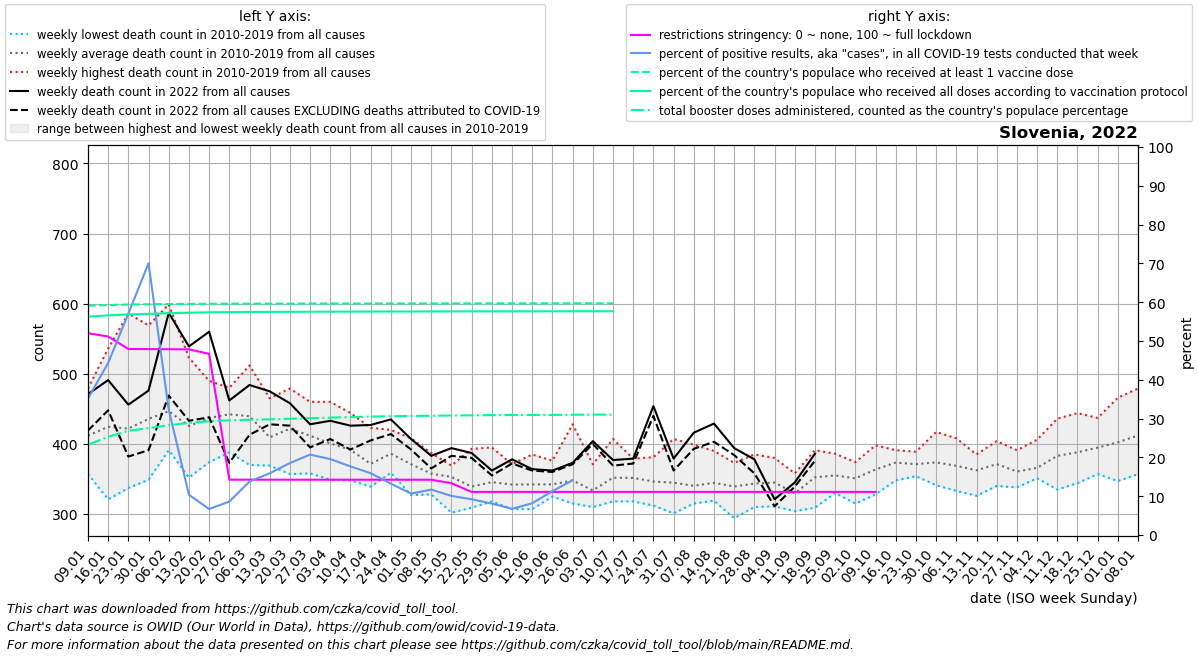

Source data for this figure (header and first rows):
date, location, time_unit, time, deaths_2010_all_ages, deaths_2011_all_ages, deaths_2012_all_ages, deaths_2013_all_ages, deaths_2014_all_ages, deaths_2015_all_ages, deaths_2016_all_ages, deaths_2017_all_ages, deaths_2018_all_ages, deaths_2019_all_ages, deaths_2020_all_ages, deaths_2021_all_ages, deaths_2022_all_ages, new_deaths, new_cases_smoothed, new_tests_smoothed, positive_test_percent, stringency_index, people_vaccinated, people_fully_vaccinated
2022-01-09, Slovenia, weekly, 1, 364.0, 384.0, 357.0, 402.0, 402.0, 408.0, 451.0, 479.0, 401.0, 469.0, 420.0, 606.0, 471.0, 52.0, 17048, 48106, 35.14, 52, 1252727, 1192796
2022-01-16, Slovenia, weekly, 2, 321.0, 433.0, 401.0, 410.0, 398.0, 407.0, 439.0, 536.0, 411.0, 488.0, 426.0, 624.0, 491.0, 43.0, 33902, 75903, 44.34, 51.15, 1256164, 1199738
2022-01-23, Slovenia, weekly, 3, 337.0, 409.0, 358.0, 426.0, 360.0, 453.0, 411.0, 586.0, 398.0, 481.0, 430.0, 591.0, 456.0, 74.0, 56525, 98670, 57.03, 47.95, 1258935, 1205017
2022-01-30, Slovenia, weekly, 4, 376.0, 409.0, 407.0, 438.0, 349.0, 449.0, 457.0, 569.0, 425.0, 477.0, 455.0, 530.0, 476.0, 85.0, 87560, 124706, 70.03, 47.91, 1260440, 1208221
2022-02-06, Slovenia, weekly, 5, 395.0, 395.0, 391.0, 446.0, 403.0, 432.0, 434.0, 599.0, 457.0, 515.0, 476.0, 526.0, 587.0, 118.0, 99829, 406284, 32.34, 47.87, 1261595, 1211748
2022-02-13, Slovenia, weekly, 6, 352.0, 374.0, 439.0, 406.0, 390.0, 420.0, 426.0, 523.0, 419.0, 507.0, 449.0, 435.0, 539.0, 106.0, 69297, 663736, 10.38, 47.84, 1262501, 1214558
2022-02-20, Slovenia, weekly, 7, 374.0, 411.0, 459.0, 428.0, 388.0, 459.0, 421.0, 466.0, 490.0, 474.0, 502.0, 428.0, 560.0, 122.0, 40581, 601409, 6.707, 46.69, 1263296, 1216666
2022-02-27, Slovenia, weekly, 8, 444.0, 388.0, 454.0, 450.0, 419.0, 446.0, 406.0, 459.0, 476.0, 480.0, 441.0, 470.0, 462.0, 89.0, 19894, 267614, 8.613, 14.26, 1263690, 1217714
2022-03-06, Slovenia, weekly, 9, 370.0, 372.0, 443.0, 462.0, 451.0, 449.0, 427.0, 439.0, 512.0, 471.0, 431.0, 442.0, 484.0, 71.0, 12055, 87576, 13.78, 14.26, 1263920, 1218340
2022-03-13, Slovenia, weekly, 10, 373.0, 405.0, 443.0, 430.0, 397.0, 384.0, 416.0, 369.0, 465.0, 411.0, 425.0, 444.0, 475.0, 47.0, 13148, 82596, 15.91, 14.26, 1264098, 1218930
2022-03-20, Slovenia, weekly, 11, 357.0, 378.0, 459.0, 424.0, 403.0, 453.0, 411.0, 397.0, 479.0, 457.0, 437.0, 444.0, 458.0, 32.0, 16857, 90689, 18.55, 14.26, 1264282, 1219357
2022-03-27, Slovenia, weekly, 12, 358.0, 377.0, 460.0, 405.0, 424.0, 417.0, 388.0, 418.0, 443.0, 426.0, 443.0, 424.0, 428.0, 33.0, 20066, 96813, 20.73, 14.26, 1264468, 1219722
2022-04-03, Slovenia, weekly, 13, 349.0, 360.0, 424.0, 380.0, 369.0, 460.0, 441.0, 413.0, 431.0, 381.0, 390.0, 442.0, 433.0, 26.0, 18439, 94156, 19.57, 14.25, 1264631, 1220029
2022-04-10, Slovenia, weekly, 14, 354.0, 348.0, 391.0, 407.0, 408.0, 444.0, 373.0, 357.0, 421.0, 412.0, 383.0, 406.0, 426.0, 34.0, 14930, 84353, 17.68, 14.25, 1264770, 1220349
2022-04-17, Slovenia, weekly, 15, 385.0, 343.0, 369.0, 401.0, 374.0, 423.0, 339.0, 348.0, 390.0, 344.0, 424.0, 421.0, 427.0, 22.0, 11444, 71661, 15.93, 14.25, 1264918, 1220673
2022-04-24, Slovenia, weekly, 16, 359.0, 373.0, 365.0, 404.0, 364.0, 420.0, 399.0, 385.0, 390.0, 402.0, 433.0, 458.0, 435.0, 21.0, 7749, 58803, 13.23, 14.25, 1265028, 1220904
2022-05-01, Slovenia, weekly, 17, 408.0, 362.0, 346.0, 369.0, 327.0, 388.0, 351.0, 371.0, 400.0, 388.0, 392.0, 383.0, 407.0, 15.0, 6676, 62451, 10.68, 14.25, 1265112, 1221060
2022-05-08, Slovenia, weekly, 18, 348.0, 370.0, 379.0, 328.0, 330.0, 387.0, 367.0, 355.0, 345.0, 367.0, 356.0, 390.0, 383.0, 18.0, 5513, 47039, 11.72, 14.25, 1265197, 1221226
2022-05-15, Slovenia, weekly, 19, 348.0, 353.0, 369.0, 354.0, 302.0, 362.0, 358.0, 358.0, 367.0, 358.0, 381.0, 401.0, 394.0, 11.0, 4566, 45165, 10.07, 13.35, 1265322, 1221396
2022-05-22, Slovenia, weekly, 20, 346.0, 317.0, 309.0, 324.0, 321.0, 327.0, 346.0, 360.0, 348.0, 393.0, 354.0, 408.0, 387.0, 7.0, 3251, 35177, 9.217, 11.11, 1265419, 1221535
2022-05-29, Slovenia, weekly, 21, 329.0, 328.0, 334.0, 338.0, 358.0, 318.0, 355.0, 347.0, 353.0, 395.0, 405.0, 390.0, 362.0, 7.0, 2420, 29847, 8.098, 11.11, 1265492, 1221656
2022-06-05, Slovenia, weekly, 22, 362.0, 353.0, 307.0, 310.0, 340.0, 333.0, 334.0, 371.0, 366.0, 344.0, 330.0, 414.0, 378.0, 6.0, 1761, 26039, 6.767, 11.11, 1265569, 1221766
2022-06-12, Slovenia, weekly, 23, 385.0, 308.0, 307.0, 344.0, 346.0, 364.0, 347.0, 348.0, 360.0, 313.0, 345.0, 389.0, 364.0, 2.0, 1745, 21332, 8.183, 11.11, 1265636, 1221867
2022-06-19, Slovenia, weekly, 24, 331.0, 334.0, 333.0, 351.0, 376.0, 325.0, 348.0, 342.0, 338.0, 345.0, 377.0, 396.0, 362.0, 2.0, 2379, 21048, 11.3, 11.11, 1265688, 1221967
2022-06-26, Slovenia, weekly, 25, 315.0, 320.0, 373.0, 428.0, 315.0, 323.0, 335.0, 348.0, 354.0, 367.0, 374.0, 381.0, 373.0, 2.0, 3485, 9402, 14.13, 11.11, 1265740, 1222089
2022-07-03, Slovenia, weekly, 26, 371.0, 338.0, 337.0, 352.0, 313.0, 310.0, 334.0, 334.0, 317.0, 331.0, 408.0, 383.0, 404.0, 4.0, 5046, , , 11.11, 1265782, 1222181
2022-07-10, Slovenia, weekly, 27, 351.0, 318.0, 407.0, 325.0, 346.0, 384.0, 347.0, 369.0, 322.0, 349.0, 371.0, 342.0, 377.0, 8.0, 7882, , , 11.11, 1265799, 1222217
2022-07-17, Slovenia, weekly, 28, 379.0, 351.0, 335.0, 364.0, 366.0, 377.0, 370.0, 328.0, 318.0, 327.0, 328.0, 339.0, 379.0, 7.0, 9795, , , 11.11, , 
2022-07-24, Slovenia, weekly, 29, 340.0, 338.0, 324.0, 333.0, 357.0, 381.0, 312.0, 354.0, 374.0, 351.0, 352.0, 332.0, 454.0, 14.0, 11069, , , 11.11, , 
2022-07-31, Slovenia, weekly, 30, 314.0, 301.0, 314.0, 346.0, 338.0, 393.0, 342.0, 328.0, 364.0, 407.0, 369.0, 375.0, 379.0, 17.0, 11630, , , 11.11, , 
2022-08-07, Slovenia, weekly, 31, 323.0, 335.0, 315.0, 345.0, 323.0, 332.0, 319.0, 347.0, 399.0, 364.0, 393.0, 330.0, 416.0, 23.0, 10875, , , 11.11, , 
2022-08-14, Slovenia, weekly, 32, 335.0, 319.0, 350.0, 358.0, 335.0, 333.0, 326.0, 319.0, 390.0, 380.0, 370.0, 353.0, 429.0, 26.0, 10072, , , 11.11, , 
2022-08-21, Slovenia, weekly, 33, 294.0, 373.0, 316.0, 315.0, 331.0, 373.0, 355.0, 354.0, 337.0, 345.0, 392.0, 327.0, 394.0, 10.0, 8882, , , 11.11, , 
2022-08-28, Slovenia, weekly, 34, 312.0, 362.0, 318.0, 336.0, 310.0, 337.0, 343.0, 350.0, 381.0, 385.0, 353.0, 334.0, 378.0, 20.0, 9966, , , 11.11, , 
2022-09-04, Slovenia, weekly, 35, 328.0, 343.0, 334.0, 311.0, 338.0, 337.0, 373.0, 380.0, 365.0, 340.0, 341.0, 400.0, 321.0, 10.0, 9463, , , 11.11, , 
2022-09-11, Slovenia, weekly, 36, 344.0, 332.0, 317.0, 319.0, 304.0, 315.0, 332.0, 339.0, 358.0, 333.0, 370.0, 418.0, 345.0, 6.0, 10083, , , 11.11, , 
2022-09-18, Slovenia, weekly, 37, 349.0, 352.0, 327.0, 346.0, 359.0, 309.0, 363.0, 340.0, 391.0, 388.0, 393.0, 405.0, 386.0, 10.0, 13299, , , 11.11, , 
2022-09-25, Slovenia, weekly, 38, 386.0, 330.0, 342.0, 351.0, 335.0, 360.0, 358.0, 364.0, 382.0, 342.0, 421.0, 423.0, , 9.0, 14176, , , 11.11, , 
2022-10-02, Slovenia, weekly, 39, 351.0, 315.0, 357.0, 371.0, 363.0, 315.0, 355.0, 374.0, 342.0, 366.0, 354.0, 432.0, , 14.0, 15028, , , 11.11, , 
2022-10-09, Slovenia, weekly, 40, 328.0, 353.0, 362.0, 332.0, 383.0, 341.0, 369.0, 398.0, 390.0, 379.0, 412.0, 412.0, , 10.0, 15947, , , 11.11, , 
2022-10-16, Slovenia, weekly, 41, 362.0, 348.0, 382.0, 369.0, 363.0, 391.0, 390.0, 370.0, 371.0, 387.0, 415.0, 453.0, , 16.0, 14404, , , , , 
2022-10-23, Slovenia, weekly, 42, 389.0, 375.0, 355.0, 366.0, 368.0, 354.0, 375.0, 376.0, 371.0, 383.0, 441.0, 471.0, , 20.0, 11179, , , , , 
2022-10-30, Slovenia, weekly, 43, 384.0, 348.0, 376.0, 341.0, 374.0, 382.0, 395.0, 350.0, 417.0, 369.0, 514.0, 467.0, , 13.0, 7400, , , , , 
2022-11-06, Slovenia, weekly, 44, 355.0, 381.0, 373.0, 345.0, 374.0, 408.0, 341.0, 385.0, 393.0, 333.0, 595.0, 546.0, , , , , , , , 
2022-11-13, Slovenia, weekly, 45, 333.0, 361.0, 375.0, 326.0, 362.0, 379.0, 374.0, 380.0, 348.0, 385.0, 624.0, 585.0, , , , , , , , 
2022-11-20, Slovenia, weekly, 46, 341.0, 356.0, 362.0, 340.0, 367.0, 376.0, 381.0, 393.0, 392.0, 404.0, 739.0, 587.0, , , , , , , , 
2022-11-27, Slovenia, weekly, 47, 361.0, 367.0, 341.0, 338.0, 338.0, 358.0, 366.0, 391.0, 384.0, 362.0, 731.0, 542.0, , , , , , , , 
2022-12-04, Slovenia, weekly, 48, 369.0, 354.0, 351.0, 366.0, 356.0, 378.0, 357.0, 362.0, 406.0, 359.0, 792.0, 589.0, , , , , , , , 
2022-12-11, Slovenia, weekly, 49, 335.0, 380.0, 364.0, 357.0, 387.0, 370.0, 394.0, 399.0, 407.0, 436.0, 801.0, 528.0, , , , , , , , 
2022-12-18, Slovenia, weekly, 50, 406.0, 358.0, 364.0, 373.0, 344.0, 433.0, 347.0, 390.0, 422.0, 444.0, 784.0, 500.0, , , , , , , , 
2022-12-25, Slovenia, weekly, 51, 421.0, 368.0, 385.0, 357.0, 383.0, 359.0, 413.0, 397.0, 427.0, 437.0, 717.0, 479.0, , , , , , , , 
2023-01-01, Slovenia, weekly, 52, 354.0, 408.0, 379.0, 423.0, 407.0, 347.0, 466.0, 422.0, 421.0, 396.0, 686.0, 493.0, , , , , , , , 
2023-01-08, Slovenia, weekly, 1, 384.0, 357.0, 402.0, 402.0, 408.0, 399.0, 479.0, 401.0, 469.0, 420.0, 660.0, 471.0, , , , , , , , 
